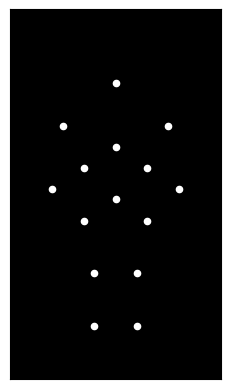

The matplotlib source for this figure:

import matplotlib.pyplot as plt
import matplotlib.animation as animation
import numpy as np

# Define the coordinates of the 15 point lights over time
# This is a simplified example and would need to be refined for realistic motion
num_frames = 60  # Number of frames in the animation

# Initialize point coordinates for each frame
x = np.zeros((15, num_frames))
y = np.zeros((15, num_frames))


# Example: Head (point 0) moving slightly during bowing
x[0, :] = 0  # Head x stays constant
y[0, :] = 20 - 2 * np.sin(np.linspace(0, np.pi / 2, num_frames)) # Head dips slightly



# Example: Shoulders (points 1, 2)
x[1, :] = -5
y[1, :] = 15 - np.sin(np.linspace(0, np.pi / 2, num_frames)) # Shoulders move down
x[2, :] = 5
y[2, :] = 15 - np.sin(np.linspace(0, np.pi / 2, num_frames))


# Torso
x[3, :] = -3
y[3, :] = 10 
x[4, :] = 3
y[4, :] = 10
x[5, :] = 0
y[5, :] = 12

# Hips
x[6, :] = -3
y[6, :] = 5
x[7, :] = 0
y[7, :] = 7
x[8, :] = 3
y[8, :] = 5

# Knees
x[9, :] = -2
y[9, :] = 0
x[10, :] = 2
y[10, :] = 0

# Feet
x[11, :] = -2
y[11, :] = -5
x[12, :] = 2
y[12, :] = -5

# Hands: moving down and a bit forward during bowing
x[13, :] = -7 + np.sin(np.linspace(0, np.pi / 2, num_frames))
y[13, :] = 10 - 2 * np.sin(np.linspace(0, np.pi / 2, num_frames))

x[14, :] = 7 - np.sin(np.linspace(0, np.pi / 2, num_frames))
y[14, :] = 10 - 2 * np.sin(np.linspace(0, np.pi / 2, num_frames))



# Set up the figure and axes
fig, ax = plt.subplots()
ax.set_xlim(-10, 10)
ax.set_ylim(-10, 25)
ax.set_aspect('equal')  # Ensure correct aspect ratio
ax.set_facecolor('black') # Set background to black
ax.set_xticks([])
ax.set_yticks([])

# Initialize the point light scatter plot
scatter = ax.scatter([], [], s=20, c='white')  # Larger marker size


# Animation update function
def update(frame):
    scatter.set_offsets(np.c_[x[:, frame], y[:, frame]])
    return scatter,


# Create the animation
ani = animation.FuncAnimation(fig, update, frames=num_frames, blit=True, interval=30)  # Adjust interval for speed

# For saving
writer = animation.PillowWriter(fps=25) # adjust fps here
ani.save('bowing_animation.gif', writer=writer)


# For displaying (uncomment the next line if you want a display window)
#plt.show()
